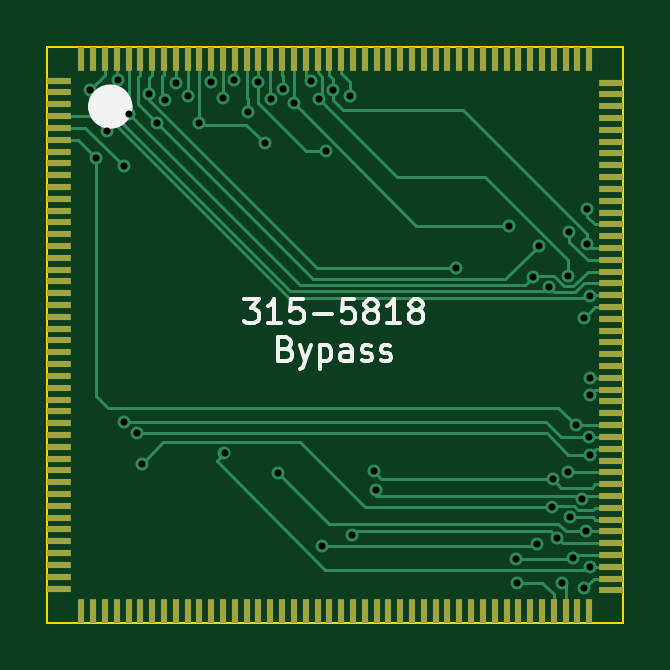
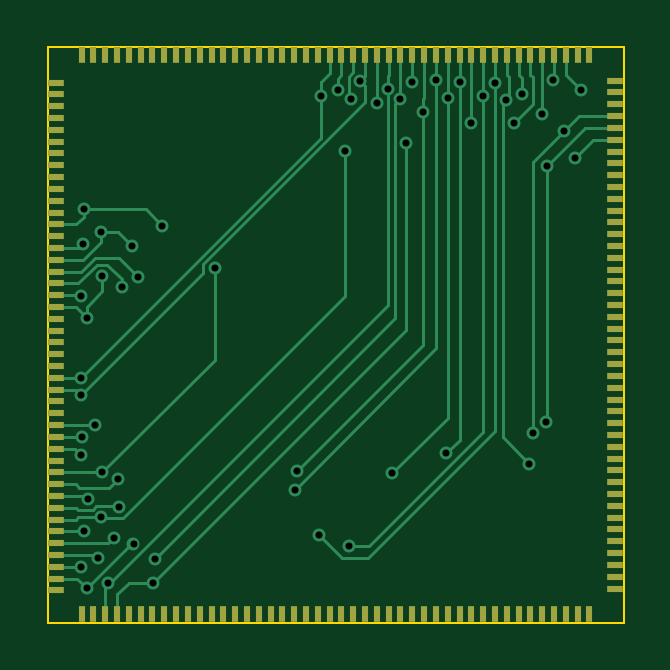
Circuit board: 9 layer files. Board 24.4 x 24.4 mm.
- bottom_copper: Neptune-32x-315-5818-bypass-CuBottom.gbr (21599 bytes)
- top_copper: Neptune-32x-315-5818-bypass-CuTop.gbr (22728 bytes)
- outline: Neptune-32x-315-5818-bypass-EdgeCuts.gbr (645 bytes)
- bottom_mask: Neptune-32x-315-5818-bypass-MaskBottom.gbr (5013 bytes)
- top_mask: Neptune-32x-315-5818-bypass-MaskTop.gbr (5013 bytes)
- drill: Neptune-32x-315-5818-bypass-NPTH.drl (265 bytes)
- drill: Neptune-32x-315-5818-bypass-PTH.drl (1337 bytes)
- bottom_silk: Neptune-32x-315-5818-bypass-SilkBottom.gbr (5023 bytes)
- top_silk: Neptune-32x-315-5818-bypass-SilkTop.gbr (14988 bytes)

=== bottom_copper: Neptune-32x-315-5818-bypass-CuBottom.gbr (21599 bytes, source omitted) ===
=== top_copper: Neptune-32x-315-5818-bypass-CuTop.gbr (22728 bytes, source omitted) ===
=== outline: Neptune-32x-315-5818-bypass-EdgeCuts.gbr ===
%TF.GenerationSoftware,KiCad,Pcbnew,9.0.4*%
%TF.CreationDate,2025-11-13T11:22:40+01:00*%
%TF.ProjectId,Neptune-32x-315-5818-bypass,4e657074-756e-4652-9d33-32782d333135,rev?*%
%TF.SameCoordinates,Original*%
%TF.FileFunction,Profile,NP*%
%FSLAX46Y46*%
G04 Gerber Fmt 4.6, Leading zero omitted, Abs format (unit mm)*
G04 Created by KiCad (PCBNEW 9.0.4) date 2025-11-13 11:22:40*
%MOMM*%
%LPD*%
G01*
G04 APERTURE LIST*
%TA.AperFunction,Profile*%
%ADD10C,0.100000*%
%TD*%
G04 APERTURE END LIST*
%TO.C,IC1*%
D10*
X124936800Y-76758400D02*
X149320800Y-76758400D01*
X149320800Y-101142400D01*
X124936800Y-101142400D01*
X124936800Y-76758400D01*
%TD*%
M02*

=== bottom_mask: Neptune-32x-315-5818-bypass-MaskBottom.gbr ===
%TF.GenerationSoftware,KiCad,Pcbnew,9.0.4*%
%TF.CreationDate,2025-11-13T11:22:40+01:00*%
%TF.ProjectId,Neptune-32x-315-5818-bypass,4e657074-756e-4652-9d33-32782d333135,rev?*%
%TF.SameCoordinates,Original*%
%TF.FileFunction,Soldermask,Bot*%
%TF.FilePolarity,Negative*%
%FSLAX46Y46*%
G04 Gerber Fmt 4.6, Leading zero omitted, Abs format (unit mm)*
G04 Created by KiCad (PCBNEW 9.0.4) date 2025-11-13 11:22:40*
%MOMM*%
%LPD*%
G01*
G04 APERTURE LIST*
%ADD10R,0.700000X0.300000*%
%ADD11R,0.300000X0.700000*%
G04 APERTURE END LIST*
D10*
%TO.C,IC1*%
X125294800Y-78200400D03*
X125294800Y-78700400D03*
X125294800Y-79200400D03*
X125294800Y-79700400D03*
X125294800Y-80200400D03*
X125294800Y-80700400D03*
X125294800Y-81200400D03*
X125294800Y-81700400D03*
X125294800Y-82200400D03*
X125294800Y-82700400D03*
X125294800Y-83200400D03*
X125294800Y-83700400D03*
X125294800Y-84200400D03*
X125294800Y-84700400D03*
X125294800Y-85200400D03*
X125294800Y-85700400D03*
X125294800Y-86200400D03*
X125294800Y-86700400D03*
X125294800Y-87200400D03*
X125294800Y-87700400D03*
X125294800Y-88200400D03*
X125294800Y-88700400D03*
X125294800Y-89200400D03*
X125294800Y-89700400D03*
X125294800Y-90200400D03*
X125294800Y-90700400D03*
X125294800Y-91200400D03*
X125294800Y-91700400D03*
X125294800Y-92200400D03*
X125294800Y-92700400D03*
X125294800Y-93200400D03*
X125294800Y-93700400D03*
X125294800Y-94200400D03*
X125294800Y-94700400D03*
X125294800Y-95200400D03*
X125294800Y-95700400D03*
X125294800Y-96200400D03*
X125294800Y-96700400D03*
X125294800Y-97200400D03*
X125294800Y-97700400D03*
X125294800Y-98200400D03*
X125294800Y-98700400D03*
X125294800Y-99200400D03*
X125294800Y-99700400D03*
D11*
X126378800Y-100784400D03*
X126878800Y-100784400D03*
X127378800Y-100784400D03*
X127878800Y-100784400D03*
X128378800Y-100784400D03*
X128878800Y-100784400D03*
X129378800Y-100784400D03*
X129878800Y-100784400D03*
X130378800Y-100784400D03*
X130878800Y-100784400D03*
X131378800Y-100784400D03*
X131878800Y-100784400D03*
X132378800Y-100784400D03*
X132878800Y-100784400D03*
X133378800Y-100784400D03*
X133878800Y-100784400D03*
X134378800Y-100784400D03*
X134878800Y-100784400D03*
X135378800Y-100784400D03*
X135878800Y-100784400D03*
X136378800Y-100784400D03*
X136878800Y-100784400D03*
X137378800Y-100784400D03*
X137878800Y-100784400D03*
X138378800Y-100784400D03*
X138878800Y-100784400D03*
X139378800Y-100784400D03*
X139878800Y-100784400D03*
X140378800Y-100784400D03*
X140878800Y-100784400D03*
X141378800Y-100784400D03*
X141878800Y-100784400D03*
X142378800Y-100784400D03*
X142878800Y-100784400D03*
X143378800Y-100784400D03*
X143878800Y-100784400D03*
X144378800Y-100784400D03*
X144878800Y-100784400D03*
X145378800Y-100784400D03*
X145878800Y-100784400D03*
X146378800Y-100784400D03*
X146878800Y-100784400D03*
X147378800Y-100784400D03*
X147878800Y-100784400D03*
D10*
X148962800Y-99782400D03*
X148962800Y-99282400D03*
X148962800Y-98782400D03*
X148962800Y-98282400D03*
X148962800Y-97782400D03*
X148962800Y-97282400D03*
X148962800Y-96782400D03*
X148962800Y-96282400D03*
X148962800Y-95782400D03*
X148962800Y-95282400D03*
X148962800Y-94782400D03*
X148962800Y-94282400D03*
X148962800Y-93782400D03*
X148962800Y-93282400D03*
X148962800Y-92782400D03*
X148962800Y-92282400D03*
X148962800Y-91782400D03*
X148962800Y-91282400D03*
X148962800Y-90782400D03*
X148962800Y-90282400D03*
X148962800Y-89782400D03*
X148962800Y-89282400D03*
X148962800Y-88782400D03*
X148962800Y-88282400D03*
X148962800Y-87782400D03*
X148962800Y-87282400D03*
X148962800Y-86782400D03*
X148962800Y-86282400D03*
X148962800Y-85782400D03*
X148962800Y-85282400D03*
X148962800Y-84782400D03*
X148962800Y-84282400D03*
X148962800Y-83782400D03*
X148962800Y-83282400D03*
X148962800Y-82782400D03*
X148962800Y-82282400D03*
X148962800Y-81782400D03*
X148962800Y-81282400D03*
X148962800Y-80782400D03*
X148962800Y-80282400D03*
X148962800Y-79782400D03*
X148962800Y-79282400D03*
X148962800Y-78782400D03*
X148962800Y-78282400D03*
D11*
X147878800Y-77116400D03*
X147378800Y-77116400D03*
X146878800Y-77116400D03*
X146378800Y-77116400D03*
X145878800Y-77116400D03*
X145378800Y-77116400D03*
X144878800Y-77116400D03*
X144378800Y-77116400D03*
X143878800Y-77116400D03*
X143378800Y-77116400D03*
X142878800Y-77116400D03*
X142378800Y-77116400D03*
X141878800Y-77116400D03*
X141378800Y-77116400D03*
X140878800Y-77116400D03*
X140378800Y-77116400D03*
X139878800Y-77116400D03*
X139378800Y-77116400D03*
X138878800Y-77116400D03*
X138378800Y-77116400D03*
X137878800Y-77116400D03*
X137378800Y-77116400D03*
X136878800Y-77116400D03*
X136378800Y-77116400D03*
X135878800Y-77116400D03*
X135378800Y-77116400D03*
X134878800Y-77116400D03*
X134378800Y-77116400D03*
X133878800Y-77116400D03*
X133378800Y-77116400D03*
X132878800Y-77116400D03*
X132378800Y-77116400D03*
X131878800Y-77116400D03*
X131378800Y-77116400D03*
X130878800Y-77116400D03*
X130378800Y-77116400D03*
X129878800Y-77116400D03*
X129378800Y-77116400D03*
X128878800Y-77116400D03*
X128378800Y-77116400D03*
X127878800Y-77116400D03*
X127378800Y-77116400D03*
X126878800Y-77116400D03*
X126378800Y-77116400D03*
%TD*%
M02*

=== top_mask: Neptune-32x-315-5818-bypass-MaskTop.gbr ===
%TF.GenerationSoftware,KiCad,Pcbnew,9.0.4*%
%TF.CreationDate,2025-11-13T11:22:40+01:00*%
%TF.ProjectId,Neptune-32x-315-5818-bypass,4e657074-756e-4652-9d33-32782d333135,rev?*%
%TF.SameCoordinates,Original*%
%TF.FileFunction,Soldermask,Top*%
%TF.FilePolarity,Negative*%
%FSLAX46Y46*%
G04 Gerber Fmt 4.6, Leading zero omitted, Abs format (unit mm)*
G04 Created by KiCad (PCBNEW 9.0.4) date 2025-11-13 11:22:40*
%MOMM*%
%LPD*%
G01*
G04 APERTURE LIST*
%ADD10R,1.000000X0.300000*%
%ADD11R,0.300000X1.000000*%
G04 APERTURE END LIST*
D10*
%TO.C,IC1*%
X125444800Y-78200400D03*
X125444800Y-78700400D03*
X125444800Y-79200400D03*
X125444800Y-79700400D03*
X125444800Y-80200400D03*
X125444800Y-80700400D03*
X125444800Y-81200400D03*
X125444800Y-81700400D03*
X125444800Y-82200400D03*
X125444800Y-82700400D03*
X125444800Y-83200400D03*
X125444800Y-83700400D03*
X125444800Y-84200400D03*
X125444800Y-84700400D03*
X125444800Y-85200400D03*
X125444800Y-85700400D03*
X125444800Y-86200400D03*
X125444800Y-86700400D03*
X125444800Y-87200400D03*
X125444800Y-87700400D03*
X125444800Y-88200400D03*
X125444800Y-88700400D03*
X125444800Y-89200400D03*
X125444800Y-89700400D03*
X125444800Y-90200400D03*
X125444800Y-90700400D03*
X125444800Y-91200400D03*
X125444800Y-91700400D03*
X125444800Y-92200400D03*
X125444800Y-92700400D03*
X125444800Y-93200400D03*
X125444800Y-93700400D03*
X125444800Y-94200400D03*
X125444800Y-94700400D03*
X125444800Y-95200400D03*
X125444800Y-95700400D03*
X125444800Y-96200400D03*
X125444800Y-96700400D03*
X125444800Y-97200400D03*
X125444800Y-97700400D03*
X125444800Y-98200400D03*
X125444800Y-98700400D03*
X125444800Y-99200400D03*
X125444800Y-99700400D03*
D11*
X126378800Y-100634400D03*
X126878800Y-100634400D03*
X127378800Y-100634400D03*
X127878800Y-100634400D03*
X128378800Y-100634400D03*
X128878800Y-100634400D03*
X129378800Y-100634400D03*
X129878800Y-100634400D03*
X130378800Y-100634400D03*
X130878800Y-100634400D03*
X131378800Y-100634400D03*
X131878800Y-100634400D03*
X132378800Y-100634400D03*
X132878800Y-100634400D03*
X133378800Y-100634400D03*
X133878800Y-100634400D03*
X134378800Y-100634400D03*
X134878800Y-100634400D03*
X135378800Y-100634400D03*
X135878800Y-100634400D03*
X136378800Y-100634400D03*
X136878800Y-100634400D03*
X137378800Y-100634400D03*
X137878800Y-100634400D03*
X138378800Y-100634400D03*
X138878800Y-100634400D03*
X139378800Y-100634400D03*
X139878800Y-100634400D03*
X140378800Y-100634400D03*
X140878800Y-100634400D03*
X141378800Y-100634400D03*
X141878800Y-100634400D03*
X142378800Y-100634400D03*
X142878800Y-100634400D03*
X143378800Y-100634400D03*
X143878800Y-100634400D03*
X144378800Y-100634400D03*
X144878800Y-100634400D03*
X145378800Y-100634400D03*
X145878800Y-100634400D03*
X146378800Y-100634400D03*
X146878800Y-100634400D03*
X147378800Y-100634400D03*
X147878800Y-100634400D03*
D10*
X148812800Y-99782400D03*
X148812800Y-99282400D03*
X148812800Y-98782400D03*
X148812800Y-98282400D03*
X148812800Y-97782400D03*
X148812800Y-97282400D03*
X148812800Y-96782400D03*
X148812800Y-96282400D03*
X148812800Y-95782400D03*
X148812800Y-95282400D03*
X148812800Y-94782400D03*
X148812800Y-94282400D03*
X148812800Y-93782400D03*
X148812800Y-93282400D03*
X148812800Y-92782400D03*
X148812800Y-92282400D03*
X148812800Y-91782400D03*
X148812800Y-91282400D03*
X148812800Y-90782400D03*
X148812800Y-90282400D03*
X148812800Y-89782400D03*
X148812800Y-89282400D03*
X148812800Y-88782400D03*
X148812800Y-88282400D03*
X148812800Y-87782400D03*
X148812800Y-87282400D03*
X148812800Y-86782400D03*
X148812800Y-86282400D03*
X148812800Y-85782400D03*
X148812800Y-85282400D03*
X148812800Y-84782400D03*
X148812800Y-84282400D03*
X148812800Y-83782400D03*
X148812800Y-83282400D03*
X148812800Y-82782400D03*
X148812800Y-82282400D03*
X148812800Y-81782400D03*
X148812800Y-81282400D03*
X148812800Y-80782400D03*
X148812800Y-80282400D03*
X148812800Y-79782400D03*
X148812800Y-79282400D03*
X148812800Y-78782400D03*
X148812800Y-78282400D03*
D11*
X147878800Y-77266400D03*
X147378800Y-77266400D03*
X146878800Y-77266400D03*
X146378800Y-77266400D03*
X145878800Y-77266400D03*
X145378800Y-77266400D03*
X144878800Y-77266400D03*
X144378800Y-77266400D03*
X143878800Y-77266400D03*
X143378800Y-77266400D03*
X142878800Y-77266400D03*
X142378800Y-77266400D03*
X141878800Y-77266400D03*
X141378800Y-77266400D03*
X140878800Y-77266400D03*
X140378800Y-77266400D03*
X139878800Y-77266400D03*
X139378800Y-77266400D03*
X138878800Y-77266400D03*
X138378800Y-77266400D03*
X137878800Y-77266400D03*
X137378800Y-77266400D03*
X136878800Y-77266400D03*
X136378800Y-77266400D03*
X135878800Y-77266400D03*
X135378800Y-77266400D03*
X134878800Y-77266400D03*
X134378800Y-77266400D03*
X133878800Y-77266400D03*
X133378800Y-77266400D03*
X132878800Y-77266400D03*
X132378800Y-77266400D03*
X131878800Y-77266400D03*
X131378800Y-77266400D03*
X130878800Y-77266400D03*
X130378800Y-77266400D03*
X129878800Y-77266400D03*
X129378800Y-77266400D03*
X128878800Y-77266400D03*
X128378800Y-77266400D03*
X127878800Y-77266400D03*
X127378800Y-77266400D03*
X126878800Y-77266400D03*
X126378800Y-77266400D03*
%TD*%
M02*

=== drill: Neptune-32x-315-5818-bypass-NPTH.drl ===
M48
; DRILL file {KiCad 9.0.4} date 2025-11-13T11:22:40+0100
; FORMAT={-:-/ absolute / inch / decimal}
; #@! TF.CreationDate,2025-11-13T11:22:40+01:00
; #@! TF.GenerationSoftware,Kicad,Pcbnew,9.0.4
; #@! TF.FileFunction,NonPlated,1,2,NPTH
FMAT,2
INCH
%
G90
G05
M30

=== drill: Neptune-32x-315-5818-bypass-PTH.drl ===
M48
; DRILL file {KiCad 9.0.4} date 2025-11-13T11:22:40+0100
; FORMAT={-:-/ absolute / inch / decimal}
; #@! TF.CreationDate,2025-11-13T11:22:40+01:00
; #@! TF.GenerationSoftware,Kicad,Pcbnew,9.0.4
; #@! TF.FileFunction,Plated,1,2,PTH
FMAT,2
INCH
; #@! TA.AperFunction,Plated,PTH,ViaDrill
T1C0.0118
%
G90
G05
T1
X4.9904Y-3.0936
X5.0Y-3.2071
X5.0181Y-3.163
X5.0371Y-3.0776
X5.0465Y-3.2217
X5.0472Y-3.6471
X5.0543Y-3.1336
X5.069Y-3.6667
X5.0762Y-3.717
X5.0882Y-3.1014
X5.1018Y-3.1499
X5.115Y-3.1115
X5.1334Y-3.083
X5.1527Y-3.1042
X5.1724Y-3.1497
X5.1921Y-3.0804
X5.2118Y-3.1084
X5.2142Y-3.6992
X5.2307Y-3.0778
X5.2529Y-3.131
X5.2708Y-3.0809
X5.2809Y-3.1825
X5.291Y-3.1098
X5.3041Y-3.7328
X5.3116Y-3.0929
X5.3299Y-3.1166
X5.3583Y-3.0795
X5.3723Y-3.1094
X5.3762Y-3.855
X5.3827Y-3.1954
X5.395Y-3.094
X5.4235Y-3.1051
X5.4264Y-3.8352
X5.4629Y-3.7297
X5.4669Y-3.7611
X5.5994Y-3.3905
X5.6876Y-3.3207
X5.7001Y-3.8756
X5.7025Y-3.9157
X5.7287Y-3.4057
X5.7355Y-3.8505
X5.7378Y-3.3541
X5.755Y-3.4225
X5.7597Y-3.7891
X5.761Y-3.7423
X5.7683Y-3.8402
X5.7773Y-3.9158
X5.7873Y-3.7317
X5.7874Y-3.4037
X5.7889Y-3.3312
X5.7897Y-3.8062
X5.7952Y-3.8748
X5.7996Y-3.6529
X5.8107Y-3.7759
X5.8134Y-3.4746
X5.8136Y-3.9245
X5.8174Y-3.83
X5.8188Y-3.2932
X5.819Y-3.3509
X5.8218Y-3.6725
X5.8226Y-3.4375
X5.8229Y-3.5741
X5.823Y-3.6026
X5.8234Y-3.7024
X5.8235Y-3.8891
M30

=== bottom_silk: Neptune-32x-315-5818-bypass-SilkBottom.gbr ===
%TF.GenerationSoftware,KiCad,Pcbnew,9.0.4*%
%TF.CreationDate,2025-11-13T11:22:40+01:00*%
%TF.ProjectId,Neptune-32x-315-5818-bypass,4e657074-756e-4652-9d33-32782d333135,rev?*%
%TF.SameCoordinates,Original*%
%TF.FileFunction,Legend,Bot*%
%TF.FilePolarity,Positive*%
%FSLAX46Y46*%
G04 Gerber Fmt 4.6, Leading zero omitted, Abs format (unit mm)*
G04 Created by KiCad (PCBNEW 9.0.4) date 2025-11-13 11:22:40*
%MOMM*%
%LPD*%
G01*
G04 APERTURE LIST*
%ADD10R,0.700000X0.300000*%
%ADD11R,0.300000X0.700000*%
G04 APERTURE END LIST*
%LPC*%
D10*
%TO.C,IC1*%
X125294800Y-78200400D03*
X125294800Y-78700400D03*
X125294800Y-79200400D03*
X125294800Y-79700400D03*
X125294800Y-80200400D03*
X125294800Y-80700400D03*
X125294800Y-81200400D03*
X125294800Y-81700400D03*
X125294800Y-82200400D03*
X125294800Y-82700400D03*
X125294800Y-83200400D03*
X125294800Y-83700400D03*
X125294800Y-84200400D03*
X125294800Y-84700400D03*
X125294800Y-85200400D03*
X125294800Y-85700400D03*
X125294800Y-86200400D03*
X125294800Y-86700400D03*
X125294800Y-87200400D03*
X125294800Y-87700400D03*
X125294800Y-88200400D03*
X125294800Y-88700400D03*
X125294800Y-89200400D03*
X125294800Y-89700400D03*
X125294800Y-90200400D03*
X125294800Y-90700400D03*
X125294800Y-91200400D03*
X125294800Y-91700400D03*
X125294800Y-92200400D03*
X125294800Y-92700400D03*
X125294800Y-93200400D03*
X125294800Y-93700400D03*
X125294800Y-94200400D03*
X125294800Y-94700400D03*
X125294800Y-95200400D03*
X125294800Y-95700400D03*
X125294800Y-96200400D03*
X125294800Y-96700400D03*
X125294800Y-97200400D03*
X125294800Y-97700400D03*
X125294800Y-98200400D03*
X125294800Y-98700400D03*
X125294800Y-99200400D03*
X125294800Y-99700400D03*
D11*
X126378800Y-100784400D03*
X126878800Y-100784400D03*
X127378800Y-100784400D03*
X127878800Y-100784400D03*
X128378800Y-100784400D03*
X128878800Y-100784400D03*
X129378800Y-100784400D03*
X129878800Y-100784400D03*
X130378800Y-100784400D03*
X130878800Y-100784400D03*
X131378800Y-100784400D03*
X131878800Y-100784400D03*
X132378800Y-100784400D03*
X132878800Y-100784400D03*
X133378800Y-100784400D03*
X133878800Y-100784400D03*
X134378800Y-100784400D03*
X134878800Y-100784400D03*
X135378800Y-100784400D03*
X135878800Y-100784400D03*
X136378800Y-100784400D03*
X136878800Y-100784400D03*
X137378800Y-100784400D03*
X137878800Y-100784400D03*
X138378800Y-100784400D03*
X138878800Y-100784400D03*
X139378800Y-100784400D03*
X139878800Y-100784400D03*
X140378800Y-100784400D03*
X140878800Y-100784400D03*
X141378800Y-100784400D03*
X141878800Y-100784400D03*
X142378800Y-100784400D03*
X142878800Y-100784400D03*
X143378800Y-100784400D03*
X143878800Y-100784400D03*
X144378800Y-100784400D03*
X144878800Y-100784400D03*
X145378800Y-100784400D03*
X145878800Y-100784400D03*
X146378800Y-100784400D03*
X146878800Y-100784400D03*
X147378800Y-100784400D03*
X147878800Y-100784400D03*
D10*
X148962800Y-99782400D03*
X148962800Y-99282400D03*
X148962800Y-98782400D03*
X148962800Y-98282400D03*
X148962800Y-97782400D03*
X148962800Y-97282400D03*
X148962800Y-96782400D03*
X148962800Y-96282400D03*
X148962800Y-95782400D03*
X148962800Y-95282400D03*
X148962800Y-94782400D03*
X148962800Y-94282400D03*
X148962800Y-93782400D03*
X148962800Y-93282400D03*
X148962800Y-92782400D03*
X148962800Y-92282400D03*
X148962800Y-91782400D03*
X148962800Y-91282400D03*
X148962800Y-90782400D03*
X148962800Y-90282400D03*
X148962800Y-89782400D03*
X148962800Y-89282400D03*
X148962800Y-88782400D03*
X148962800Y-88282400D03*
X148962800Y-87782400D03*
X148962800Y-87282400D03*
X148962800Y-86782400D03*
X148962800Y-86282400D03*
X148962800Y-85782400D03*
X148962800Y-85282400D03*
X148962800Y-84782400D03*
X148962800Y-84282400D03*
X148962800Y-83782400D03*
X148962800Y-83282400D03*
X148962800Y-82782400D03*
X148962800Y-82282400D03*
X148962800Y-81782400D03*
X148962800Y-81282400D03*
X148962800Y-80782400D03*
X148962800Y-80282400D03*
X148962800Y-79782400D03*
X148962800Y-79282400D03*
X148962800Y-78782400D03*
X148962800Y-78282400D03*
D11*
X147878800Y-77116400D03*
X147378800Y-77116400D03*
X146878800Y-77116400D03*
X146378800Y-77116400D03*
X145878800Y-77116400D03*
X145378800Y-77116400D03*
X144878800Y-77116400D03*
X144378800Y-77116400D03*
X143878800Y-77116400D03*
X143378800Y-77116400D03*
X142878800Y-77116400D03*
X142378800Y-77116400D03*
X141878800Y-77116400D03*
X141378800Y-77116400D03*
X140878800Y-77116400D03*
X140378800Y-77116400D03*
X139878800Y-77116400D03*
X139378800Y-77116400D03*
X138878800Y-77116400D03*
X138378800Y-77116400D03*
X137878800Y-77116400D03*
X137378800Y-77116400D03*
X136878800Y-77116400D03*
X136378800Y-77116400D03*
X135878800Y-77116400D03*
X135378800Y-77116400D03*
X134878800Y-77116400D03*
X134378800Y-77116400D03*
X133878800Y-77116400D03*
X133378800Y-77116400D03*
X132878800Y-77116400D03*
X132378800Y-77116400D03*
X131878800Y-77116400D03*
X131378800Y-77116400D03*
X130878800Y-77116400D03*
X130378800Y-77116400D03*
X129878800Y-77116400D03*
X129378800Y-77116400D03*
X128878800Y-77116400D03*
X128378800Y-77116400D03*
X127878800Y-77116400D03*
X127378800Y-77116400D03*
X126878800Y-77116400D03*
X126378800Y-77116400D03*
%TD*%
%LPD*%
M02*

=== top_silk: Neptune-32x-315-5818-bypass-SilkTop.gbr (14988 bytes, source omitted) ===
